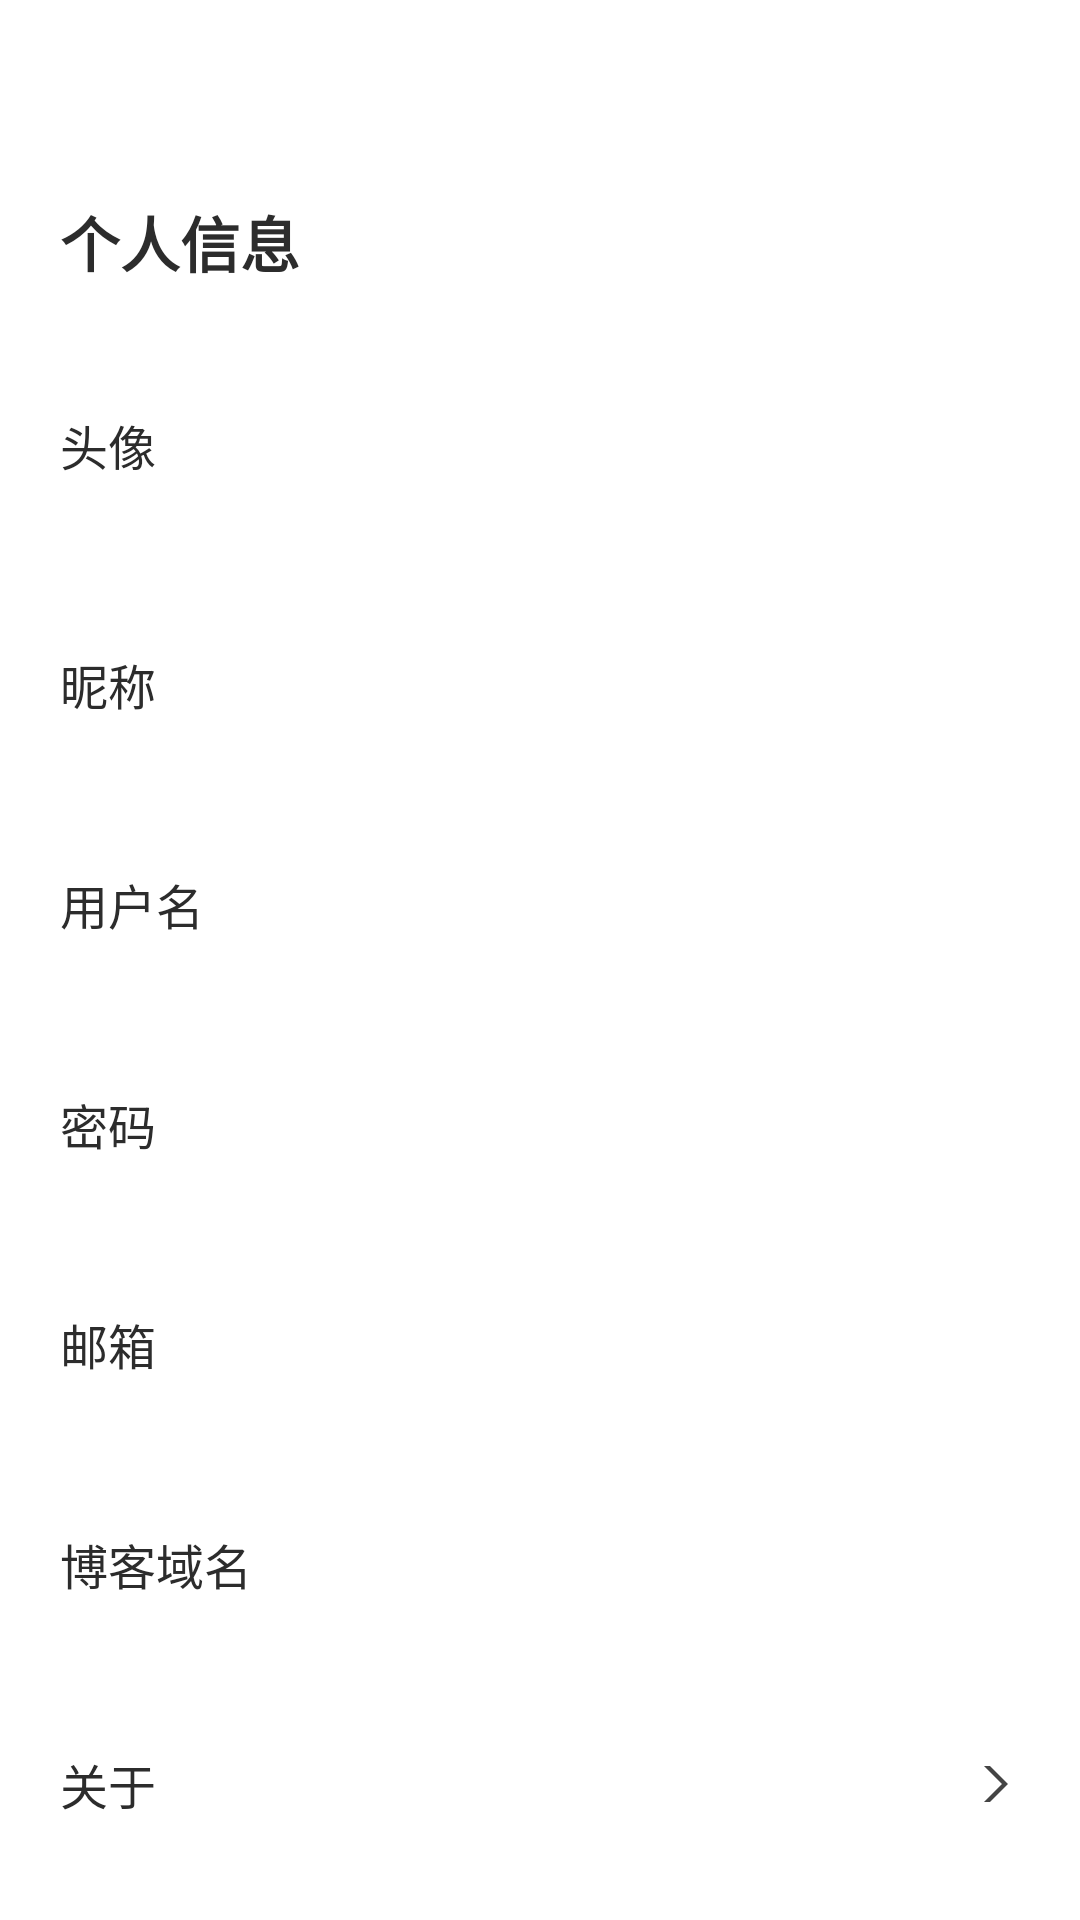

The Android layout XML behind this screen, and the referenced resources:
<!-- AndroidManifest.xml: application theme AppTheme -->
<!-- res/layout/activity_personage.xml -->
<?xml version="1.0" encoding="utf-8"?>
<RelativeLayout xmlns:android="http://schemas.android.com/apk/res/android"
    xmlns:app="http://schemas.android.com/apk/res-auto"
    xmlns:tools="http://schemas.android.com/tools"
    android:layout_width="match_parent"
    android:layout_height="match_parent"
    android:background="@color/white"
    tools:context=".activity.personage.PersonageActivity">
    <androidx.appcompat.widget.Toolbar
        android:id="@+id/personage_toolbar"
        android:background="@color/white"
        android:layout_width="match_parent"
        android:layout_height="?attr/actionBarSize"
        app:contentInsetLeft="0dp"
        app:contentInsetStart="0dp"
        app:contentInsetStartWithNavigation="0dp"
        app:titleTextAppearance="@style/Toolbar.TitleText.edit"
        app:subtitleTextAppearance="@style/Toolbar.SubTitleText.edit"
        app:theme="@style/ToolBarTheme"
        app:popupTheme="@style/AppTheme.PopupOverlay"/>
    <ScrollView
        android:layout_below="@id/personage_toolbar"
        android:layout_width="match_parent"
        android:layout_height="wrap_content"
        android:scrollbars="none">
        <LinearLayout
            android:layout_width="match_parent"
            android:layout_height="wrap_content"
            android:background="@color/white"
            android:orientation="vertical">
            <TextView
                tools:ignore="HardcodedText"
                android:text="个人信息"
                style="@style/personage_title" />
            <RelativeLayout style="@style/list_layout">
                <TextView
                    tools:ignore="HardcodedText"
                    android:text="头像"
                    style="@style/list_text" />
                <androidx.cardview.widget.CardView
                    android:layout_alignParentEnd="true"
                    android:layout_centerVertical="true"
                    android:layout_marginEnd="5dp"
                    android:layout_width="wrap_content"
                    android:layout_height="wrap_content"
                    app:cardCornerRadius="18dp"
                    app:cardElevation="0dp">
                    <ImageView
                        android:id="@+id/personage_gravatar"
                        android:layout_width="36dp"
                        android:layout_height="36dp"
                        tools:ignore="ContentDescription" />
                </androidx.cardview.widget.CardView>
            </RelativeLayout>

            <RelativeLayout style="@style/list_layout">

                <TextView
                    style="@style/list_text"
                    android:text="昵称"
                    tools:ignore="HardcodedText" />

                <TextView
                    android:id="@+id/personage_screenName"
                    style="@style/list_text_value"
                    tools:ignore="RelativeOverlap" />
            </RelativeLayout>

            <RelativeLayout style="@style/list_layout">
                <TextView
                    tools:ignore="HardcodedText"
                    android:text="用户名"
                    style="@style/list_text" />
                <TextView
                    android:id="@+id/set_name"
                    tools:ignore="RelativeOverlap"
                    style="@style/list_text_value" />
            </RelativeLayout>

            <RelativeLayout style="@style/list_layout">
                <TextView
                    tools:ignore="HardcodedText"
                    android:text="密码"
                    style="@style/list_text" />
                <TextView
                    android:id="@+id/set_password"
                    tools:ignore="RelativeOverlap"
                    style="@style/list_text_value" />
            </RelativeLayout>

            <RelativeLayout style="@style/list_layout">
                <TextView
                    tools:ignore="HardcodedText"
                    android:text="邮箱"
                    style="@style/list_text" />
                <TextView
                    android:id="@+id/set_email"
                    tools:ignore="RelativeOverlap"
                    style="@style/list_text_value" />
            </RelativeLayout>

            <RelativeLayout style="@style/list_layout">
                <TextView
                    tools:ignore="HardcodedText"
                    android:text="博客域名"
                    style="@style/list_text" />
                <TextView
                    android:id="@+id/set_siteUrl"
                    tools:ignore="RelativeOverlap"
                    style="@style/list_text_value" />
            </RelativeLayout>

            <RelativeLayout
                android:id="@+id/btn_about"
                style="@style/list_layout">
                <TextView
                    tools:ignore="HardcodedText"
                    android:text="关于"
                    style="@style/list_text" />
                <ImageView
                    android:src="@drawable/ic_list_next"
                    tools:ignore="ContentDescription"
                    style="@style/list_text_next" />
            </RelativeLayout>

            <RelativeLayout
                android:id="@+id/btn_setting"
                style="@style/list_layout">
                <TextView
                    tools:ignore="HardcodedText"
                    android:text="个性设置"
                    style="@style/list_text" />
                <ImageView
                    android:src="@drawable/ic_list_next"
                    tools:ignore="ContentDescription"
                    style="@style/list_text_next" />
            </RelativeLayout>

            <RelativeLayout
                android:id="@+id/btn_accountString"
                style="@style/list_layout">
                <TextView
                    tools:ignore="HardcodedText"
                    android:text="切换账号"
                    style="@style/list_text" />
                <ImageView
                    android:src="@drawable/ic_list_next"
                    tools:ignore="ContentDescription"
                    style="@style/list_text_next" />
            </RelativeLayout>

            <RelativeLayout
                android:id="@+id/btn_logout"
                style="@style/list_layout">
                <TextView
                    tools:ignore="HardcodedText"
                    android:text="退出登录"
                    style="@style/list_text" />
                <ImageView
                    android:src="@drawable/ic_list_next"
                    tools:ignore="ContentDescription"
                    style="@style/list_text_next" />
            </RelativeLayout>

        </LinearLayout>
    </ScrollView>
</RelativeLayout>
<!-- resources referenced by this layout -->
<resources>
  <color name="white">#FFFFFF</color>
  <!-- drawable ic_list_next (drawable) -->
  <vector android:height="200dp" android:viewportHeight="1024"
      android:viewportWidth="1024" android:width="200dp" xmlns:android="http://schemas.android.com/apk/res/android">
      <path android:fillColor="@color/theme_ic_bg" android:pathData="M639.63,511.75 L255.86,895.51 383.78,895.51 767.55,511.75 383.78,127.98 255.86,127.98Z"/>
  </vector>
  <style name="AppTheme.PopupOverlay" parent="ThemeOverlay.AppCompat.Light" />
  <style name="ToolBarTheme" parent="Theme.AppCompat.Light.NoActionBar">
          <item name="colorButtonNormal">@color/black_dark</item>
          <item name="colorControlNormal">@color/black_dark</item>
      </style>
  <style name="Toolbar.SubTitleText.edit" parent="TextAppearance.Widget.AppCompat.Toolbar.Title">
          <item name="android:textSize">16sp</item>
          <item name="android:textColor">@color/black_dark_4</item>
      </style>
  <style name="Toolbar.TitleText.edit" parent="TextAppearance.Widget.AppCompat.Toolbar.Title">
          <item name="android:textSize">12sp</item>
          <item name="android:textColor">@color/black_dark_1</item>
      </style>
  <style name="list_text">
          <item name="android:layout_centerVertical">true</item>
          <item name="android:layout_width">wrap_content</item>
          <item name="android:layout_height">wrap_content</item>
          <item name="android:textColor">@color/black_dark_1</item>
          <item name="android:textSize">16sp</item>
      </style>
  <style name="list_text_next">
          <item name="android:layout_alignParentEnd">true</item>
          <item name="android:layout_centerVertical">true</item>
          <item name="android:layout_width">16dp</item>
          <item name="android:layout_height">16dp</item>
      </style>
  <style name="list_text_value">
          <item name="android:layout_alignParentEnd">true</item>
          <item name="android:layout_centerVertical">true</item>
          <item name="android:layout_marginEnd">5dp</item>
          <item name="android:textColor">@color/black_dark_1</item>
          <item name="android:textSize">14sp</item>
          <item name="android:layout_width">wrap_content</item>
          <item name="android:layout_height">wrap_content</item>
      </style>
  <style name="personage_title">
          <item name="android:layout_width">wrap_content</item>
          <item name="android:layout_height">wrap_content</item>
          <item name="android:paddingStart">20dp</item>
          <item name="android:paddingEnd">20dp</item>
          <item name="android:paddingTop">10dp</item>
          <item name="android:paddingBottom">10dp</item>
          <item name="android:textColor">@color/black_dark_1</item>
          <item name="android:textSize">20sp</item>
          <item name="android:textStyle">bold</item>
      </style>
  <style name="AppTheme" parent="Theme.AppCompat.Light.NoActionBar">
          <item name="colorPrimary">@color/black_dark</item>
          <item name="colorPrimaryDark">@color/black_dark_1</item>
          <item name="colorAccent">@color/black_dark_5</item>
          <item name="android:windowLightStatusBar">true</item>
          <item name="android:statusBarColor">@color/white</item>
      </style>
  <color name="theme_ic_bg">@color/black_dark_5</color>
  <color name="black_dark">#0e0f1a</color>
  <color name="black_dark_4">#333333</color>
  <color name="black_dark_1">#2c2c2c</color>
  <color name="black_dark_5">#444444</color>
</resources>
